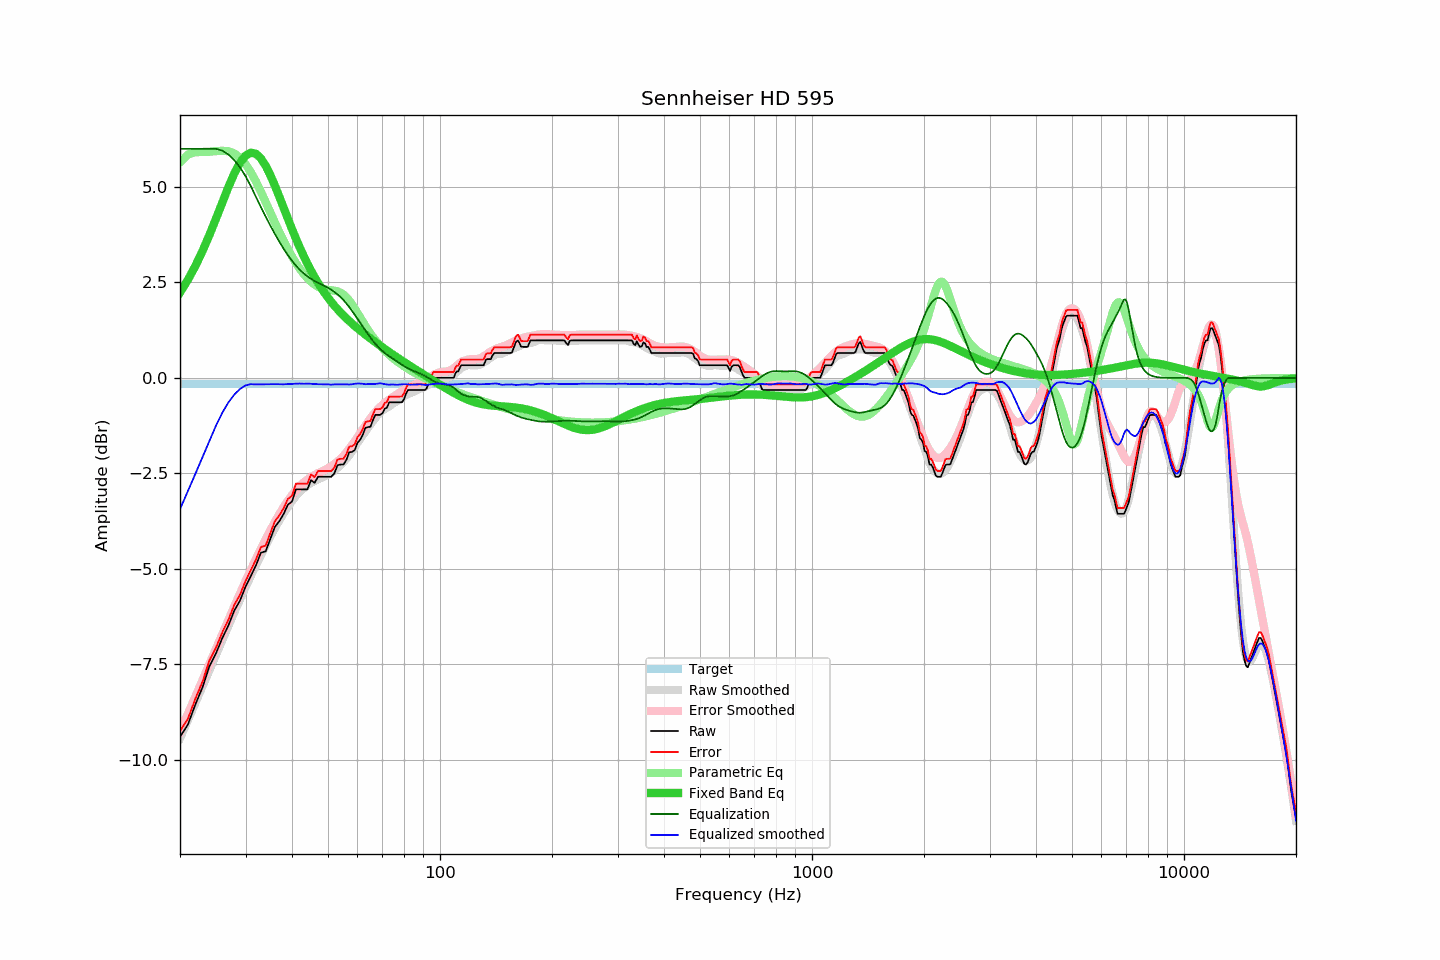

Source data for this figure (header and first rows):
frequency, raw, error, smoothed, error_smoothed, equalization, parametric_eq, equalized_raw, equalized_smoothed, target
20, -9.40, -9.25, -9.44, -9.27, 6.00, 2.24, -3.40, -3.44, -0.15
21, -9.08, -8.93, -8.96, -8.80, 6.00, 2.57, -3.08, -2.96, -0.15
22, -8.55, -8.40, -8.51, -8.34, 6.00, 2.93, -2.55, -2.51, -0.15
23, -8.10, -7.95, -8.07, -7.91, 6.00, 3.33, -2.10, -2.07, -0.15
24, -7.55, -7.40, -7.65, -7.49, 6.00, 3.74, -1.55, -1.65, -0.15
25, -7.21, -7.06, -7.24, -7.09, 6.00, 4.17, -1.21, -1.24, -0.15
26, -6.81, -6.66, -6.86, -6.70, 5.95, 4.60, -0.86, -0.91, -0.15
27, -6.48, -6.33, -6.49, -6.33, 5.85, 5.00, -0.63, -0.64, -0.15
28, -6.09, -5.94, -6.13, -5.98, 5.70, 5.36, -0.39, -0.43, -0.15
29, -5.83, -5.68, -5.80, -5.64, 5.51, 5.64, -0.32, -0.29, -0.15
30, -5.47, -5.32, -5.48, -5.32, 5.28, 5.82, -0.18, -0.20, -0.15
31, -5.19, -5.04, -5.19, -5.02, 5.02, 5.90, -0.16, -0.16, -0.15
32, -4.91, -4.76, -4.91, -4.74, 4.74, 5.87, -0.17, -0.17, -0.15
33, -4.58, -4.43, -4.64, -4.47, 4.47, 5.75, -0.10, -0.17, -0.15
34, -4.54, -4.39, -4.39, -4.22, 4.22, 5.55, -0.32, -0.16, -0.15
35, -4.21, -4.06, -4.15, -3.99, 3.99, 5.31, -0.22, -0.17, -0.15
36, -3.90, -3.75, -3.93, -3.77, 3.77, 5.03, -0.13, -0.16, -0.15
37, -3.75, -3.60, -3.73, -3.56, 3.56, 4.74, -0.18, -0.17, -0.15
38, -3.56, -3.41, -3.55, -3.38, 3.38, 4.45, -0.18, -0.17, -0.15
39, -3.32, -3.17, -3.38, -3.22, 3.22, 4.17, -0.10, -0.16, -0.15
40, -3.24, -3.09, -3.23, -3.07, 3.07, 3.90, -0.17, -0.16, -0.15
41, -2.92, -2.77, -3.09, -2.94, 2.94, 3.65, 0.02, -0.15, -0.15
42, -2.92, -2.77, -2.98, -2.83, 2.83, 3.41, -0.09, -0.15, -0.15
43, -2.92, -2.77, -2.89, -2.74, 2.74, 3.19, -0.18, -0.15, -0.15
44, -2.92, -2.77, -2.81, -2.66, 2.66, 2.99, -0.26, -0.15, -0.15
45, -2.68, -2.53, -2.75, -2.59, 2.59, 2.81, -0.08, -0.15, -0.15
46, -2.75, -2.60, -2.70, -2.54, 2.54, 2.64, -0.21, -0.16, -0.15
47, -2.59, -2.44, -2.66, -2.49, 2.49, 2.49, -0.09, -0.16, -0.15
48, -2.59, -2.44, -2.61, -2.45, 2.45, 2.35, -0.14, -0.16, -0.15
49, -2.59, -2.44, -2.57, -2.41, 2.41, 2.22, -0.18, -0.16, -0.15
50, -2.59, -2.44, -2.53, -2.36, 2.36, 2.10, -0.23, -0.17, -0.15
51, -2.59, -2.44, -2.49, -2.31, 2.31, 1.99, -0.28, -0.17, -0.15
52, -2.50, -2.35, -2.42, -2.25, 2.25, 1.89, -0.24, -0.17, -0.15
53, -2.29, -2.14, -2.36, -2.19, 2.19, 1.80, -0.10, -0.17, -0.15
54, -2.27, -2.12, -2.29, -2.12, 2.12, 1.71, -0.15, -0.17, -0.15
55, -2.27, -2.12, -2.21, -2.04, 2.04, 1.63, -0.23, -0.17, -0.15
56, -2.15, -2.00, -2.12, -1.95, 1.95, 1.56, -0.20, -0.16, -0.15
57, -1.95, -1.80, -2.03, -1.86, 1.86, 1.49, -0.09, -0.17, -0.15
58, -1.94, -1.79, -1.92, -1.76, 1.76, 1.42, -0.18, -0.16, -0.15
59, -1.89, -1.74, -1.81, -1.66, 1.66, 1.36, -0.23, -0.15, -0.15
60, -1.70, -1.55, -1.70, -1.55, 1.55, 1.30, -0.15, -0.14, -0.15
61, -1.62, -1.47, -1.59, -1.45, 1.45, 1.24, -0.17, -0.15, -0.15
62, -1.49, -1.34, -1.50, -1.34, 1.34, 1.19, -0.14, -0.15, -0.15
63, -1.31, -1.16, -1.41, -1.25, 1.25, 1.13, -0.06, -0.16, -0.15
64, -1.29, -1.14, -1.31, -1.15, 1.15, 1.08, -0.14, -0.16, -0.15
65, -1.28, -1.13, -1.22, -1.06, 1.06, 1.03, -0.22, -0.16, -0.15
66, -1.11, -0.96, -1.13, -0.97, 0.97, 0.98, -0.13, -0.16, -0.15
67, -0.97, -0.82, -1.05, -0.89, 0.89, 0.94, -0.07, -0.16, -0.15
68, -0.97, -0.82, -0.97, -0.82, 0.82, 0.89, -0.14, -0.15, -0.15
69, -0.97, -0.82, -0.90, -0.76, 0.76, 0.85, -0.21, -0.14, -0.15
70, -0.93, -0.78, -0.85, -0.70, 0.70, 0.80, -0.22, -0.15, -0.15
71, -0.81, -0.66, -0.81, -0.65, 0.65, 0.76, -0.15, -0.16, -0.15
72, -0.78, -0.63, -0.78, -0.61, 0.61, 0.72, -0.17, -0.17, -0.15
73, -0.64, -0.49, -0.75, -0.57, 0.57, 0.68, -0.07, -0.18, -0.15
74, -0.64, -0.49, -0.70, -0.53, 0.53, 0.64, -0.11, -0.17, -0.15
75, -0.64, -0.49, -0.66, -0.49, 0.49, 0.60, -0.15, -0.17, -0.15
76, -0.64, -0.49, -0.63, -0.45, 0.45, 0.56, -0.19, -0.18, -0.15
77, -0.64, -0.49, -0.59, -0.41, 0.41, 0.52, -0.22, -0.18, -0.15
78, -0.64, -0.49, -0.55, -0.38, 0.38, 0.49, -0.26, -0.17, -0.15
79, -0.64, -0.49, -0.51, -0.34, 0.34, 0.45, -0.29, -0.17, -0.15
... 553 more rows
